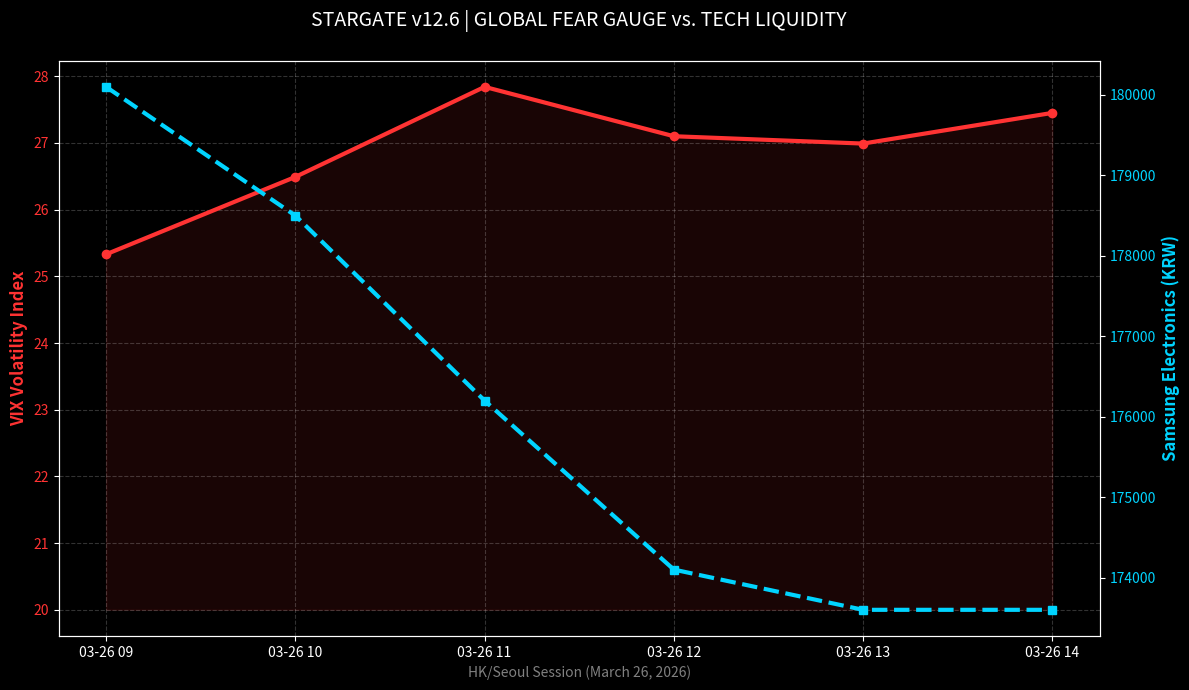

Write Python code to recreate this figure.
import pandas as pd
import matplotlib.pyplot as plt

# Session Data: 2026-03-26 (Closing Snapshot)
# Source: Bloomberg Asia / KOSPI Telemetry
data = {
    'Timestamp': pd.date_range(start='2026-03-26 09:00', periods=6, freq='h'),
    'VIX_Index': [25.33, 26.49, 27.84, 27.10, 26.99, 27.45],  # VIX Surge
    'Samsung_KS': [180100, 178500, 176200, 174100, 173600, 173600] # Tech Sell-off
}
df = pd.DataFrame(data)

plt.style.use('dark_background')
fig, ax1 = plt.subplots(figsize=(12, 7))

# Plot VIX (Fear Gauge)
ax1.set_xlabel('HK/Seoul Session (March 26, 2026)', fontsize=10, color='gray')
ax1.set_ylabel('VIX Volatility Index', color='#ff3333', fontsize=12, fontweight='bold')
ax1.plot(df['Timestamp'], df['VIX_Index'], color='#ff3333', lw=3, marker='o', label='VIX (Global Fear)')
ax1.fill_between(df['Timestamp'], df['VIX_Index'], 20, color='#ff3333', alpha=0.1)
ax1.tick_params(axis='y', labelcolor='#ff3333')

# Plot Samsung (Semiconductor Proxy)
ax2 = ax1.twinx()
ax2.set_ylabel('Samsung Electronics (KRW)', color='#00d4ff', fontsize=12, fontweight='bold')
ax2.plot(df['Timestamp'], df['Samsung_KS'], color='#00d4ff', lw=3, linestyle='--', marker='s', label='Samsung (Tech Liquidity)')
ax2.tick_params(axis='y', labelcolor='#00d4ff')

# Formatting for BloombergAsia Repo
plt.title('STARGATE v12.6 | GLOBAL FEAR GAUGE vs. TECH LIQUIDITY', fontsize=14, pad=25)
ax1.grid(True, which='both', linestyle='--', alpha=0.2)
fig.tight_layout()

output_name = 'stargate_fear_gauge_v12_6.png'
plt.savefig(output_name)
print(f"\033[1;32m[SUCCESS]\033[0m Fear Gauge produced: {output_name}")
